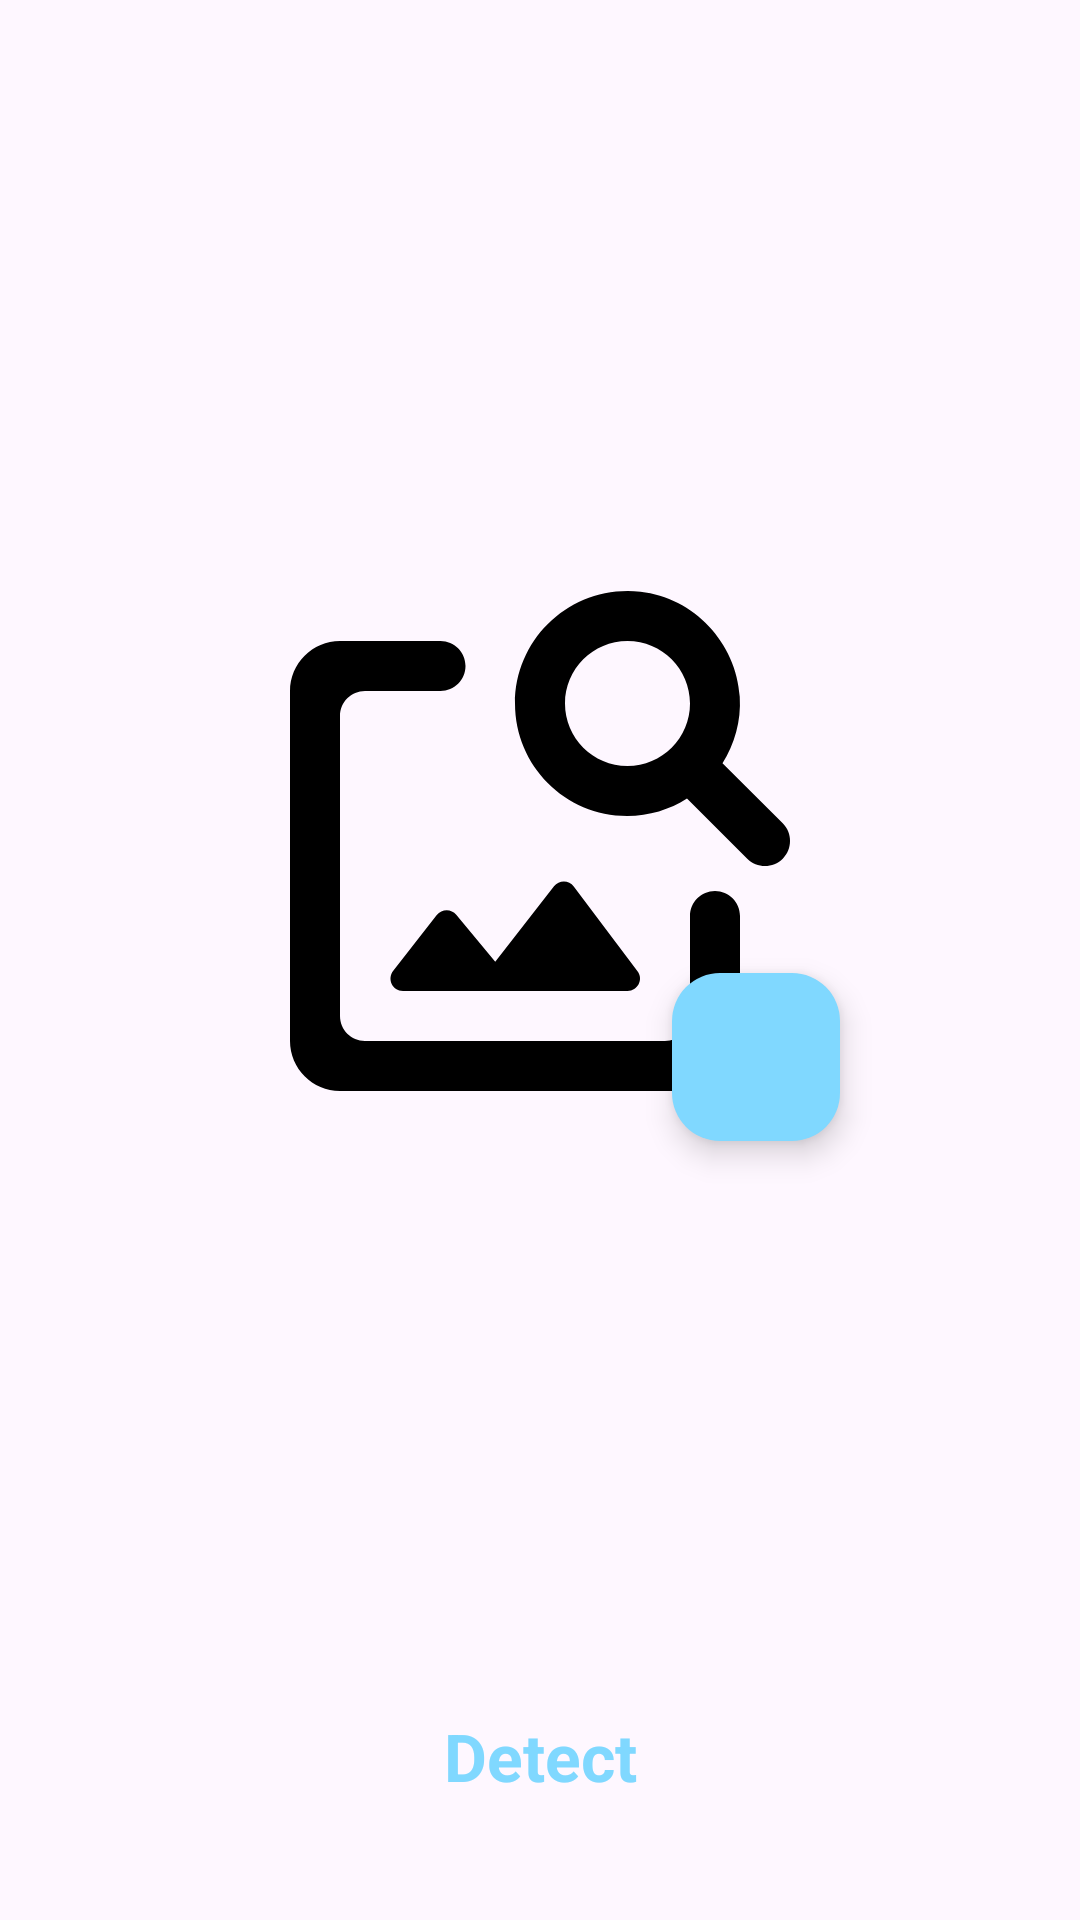

The Android layout XML behind this screen, and the referenced resources:
<!-- AndroidManifest.xml: application theme Theme.PlantExpert -->
<!-- res/layout/fragment_detect.xml -->
<?xml version="1.0" encoding="utf-8"?>
<androidx.constraintlayout.widget.ConstraintLayout xmlns:android="http://schemas.android.com/apk/res/android"
    xmlns:app="http://schemas.android.com/apk/res-auto"
    xmlns:tools="http://schemas.android.com/tools"
    android:layout_width="match_parent"
    android:layout_height="match_parent"
    tools:context=".UI.DetectFragment">


    <Button
        android:id="@+id/sendData"
        style="@style/Widget.Material3.Button.OutlinedButton"
        android:layout_width="match_parent"
        android:layout_height="wrap_content"
        android:layout_marginStart="30dp"
        android:layout_marginEnd="30dp"
        android:layout_marginBottom="30dp"
        android:paddingTop="10dp"
        android:paddingBottom="10dp"
        android:text="Detect"
        android:textAppearance="@style/TextAppearance.AppCompat.Large"
        android:textColor="@color/blue"
        android:textStyle="bold"
        app:layout_constraintBottom_toBottomOf="parent"
        app:layout_constraintEnd_toEndOf="parent"
        app:layout_constraintStart_toStartOf="parent"
        app:strokeColor="@color/blue" />

    <ImageView
        android:id="@+id/detectPlantDisease"
        android:layout_width="200dp"
        android:layout_height="200dp"
        android:contentDescription="@string/app_name"
        android:src="@drawable/detect_bot_nav_item1"
        app:layout_constraintBottom_toTopOf="@+id/sendData"
        app:layout_constraintEnd_toEndOf="parent"
        app:layout_constraintStart_toStartOf="parent"
        app:layout_constraintTop_toTopOf="parent" />

    <com.google.android.material.floatingactionbutton.FloatingActionButton
        android:id="@+id/detectDiseaseButton"
        android:layout_width="wrap_content"
        android:layout_height="wrap_content"
        android:backgroundTint="@color/blue"
        android:clickable="true"
        app:layout_constraintBottom_toBottomOf="@+id/detectPlantDisease"
        app:layout_constraintEnd_toEndOf="@+id/detectPlantDisease"
        app:srcCompat="@drawable/ic_photo_camera_black_48dp"
        tools:ignore="SpeakableTextPresentCheck"
        android:contentDescription="Take Image" />

</androidx.constraintlayout.widget.ConstraintLayout>
<!-- resources referenced by this layout -->
<resources>
  <color name="blue">#80D8FF</color>
  <!-- drawable detect_bot_nav_item1 (drawable) -->
  <vector android:autoMirrored="true" android:height="24dp"
      android:tint="#000000" android:viewportHeight="24"
      android:viewportWidth="24" android:width="24dp" xmlns:android="http://schemas.android.com/apk/res/android">
      <path android:fillColor="@android:color/white" android:pathData="M18,15v4c0,0.55 -0.45,1 -1,1L5,20c-0.55,0 -1,-0.45 -1,-1L4,7c0,-0.55 0.45,-1 1,-1h3.02c0.55,0 1,-0.45 1,-1s-0.45,-1 -1,-1L4,4c-1.1,0 -2,0.9 -2,2v14c0,1.1 0.9,2 2,2h14c1.1,0 2,-0.9 2,-2v-5c0,-0.55 -0.45,-1 -1,-1s-1,0.45 -1,1zM15.5,18L6.52,18c-0.42,0 -0.65,-0.48 -0.39,-0.81l1.74,-2.23c0.2,-0.25 0.58,-0.26 0.78,-0.01l1.56,1.88 2.35,-3.02c0.2,-0.26 0.6,-0.26 0.79,0.01l2.55,3.39c0.25,0.32 0.01,0.79 -0.4,0.79zM19.3,8.89c0.48,-0.77 0.75,-1.67 0.69,-2.66 -0.13,-2.15 -1.84,-3.97 -3.97,-4.2C13.3,1.73 11,3.84 11,6.5c0,2.49 2.01,4.5 4.49,4.5 0.88,0 1.7,-0.26 2.39,-0.7l2.41,2.41c0.39,0.39 1.03,0.39 1.42,0 0.39,-0.39 0.39,-1.03 0,-1.42l-2.41,-2.4zM15.5,9C14.12,9 13,7.88 13,6.5S14.12,4 15.5,4 18,5.12 18,6.5 16.88,9 15.5,9z"/>
  </vector>
  <string name="app_name">PlantExpert</string>
  <style name="Theme.PlantExpert" parent="Base.Theme.PlantExpert" />
  <style name="Base.Theme.PlantExpert" parent="Theme.Material3.DayNight.NoActionBar">
          
          
      </style>
</resources>
